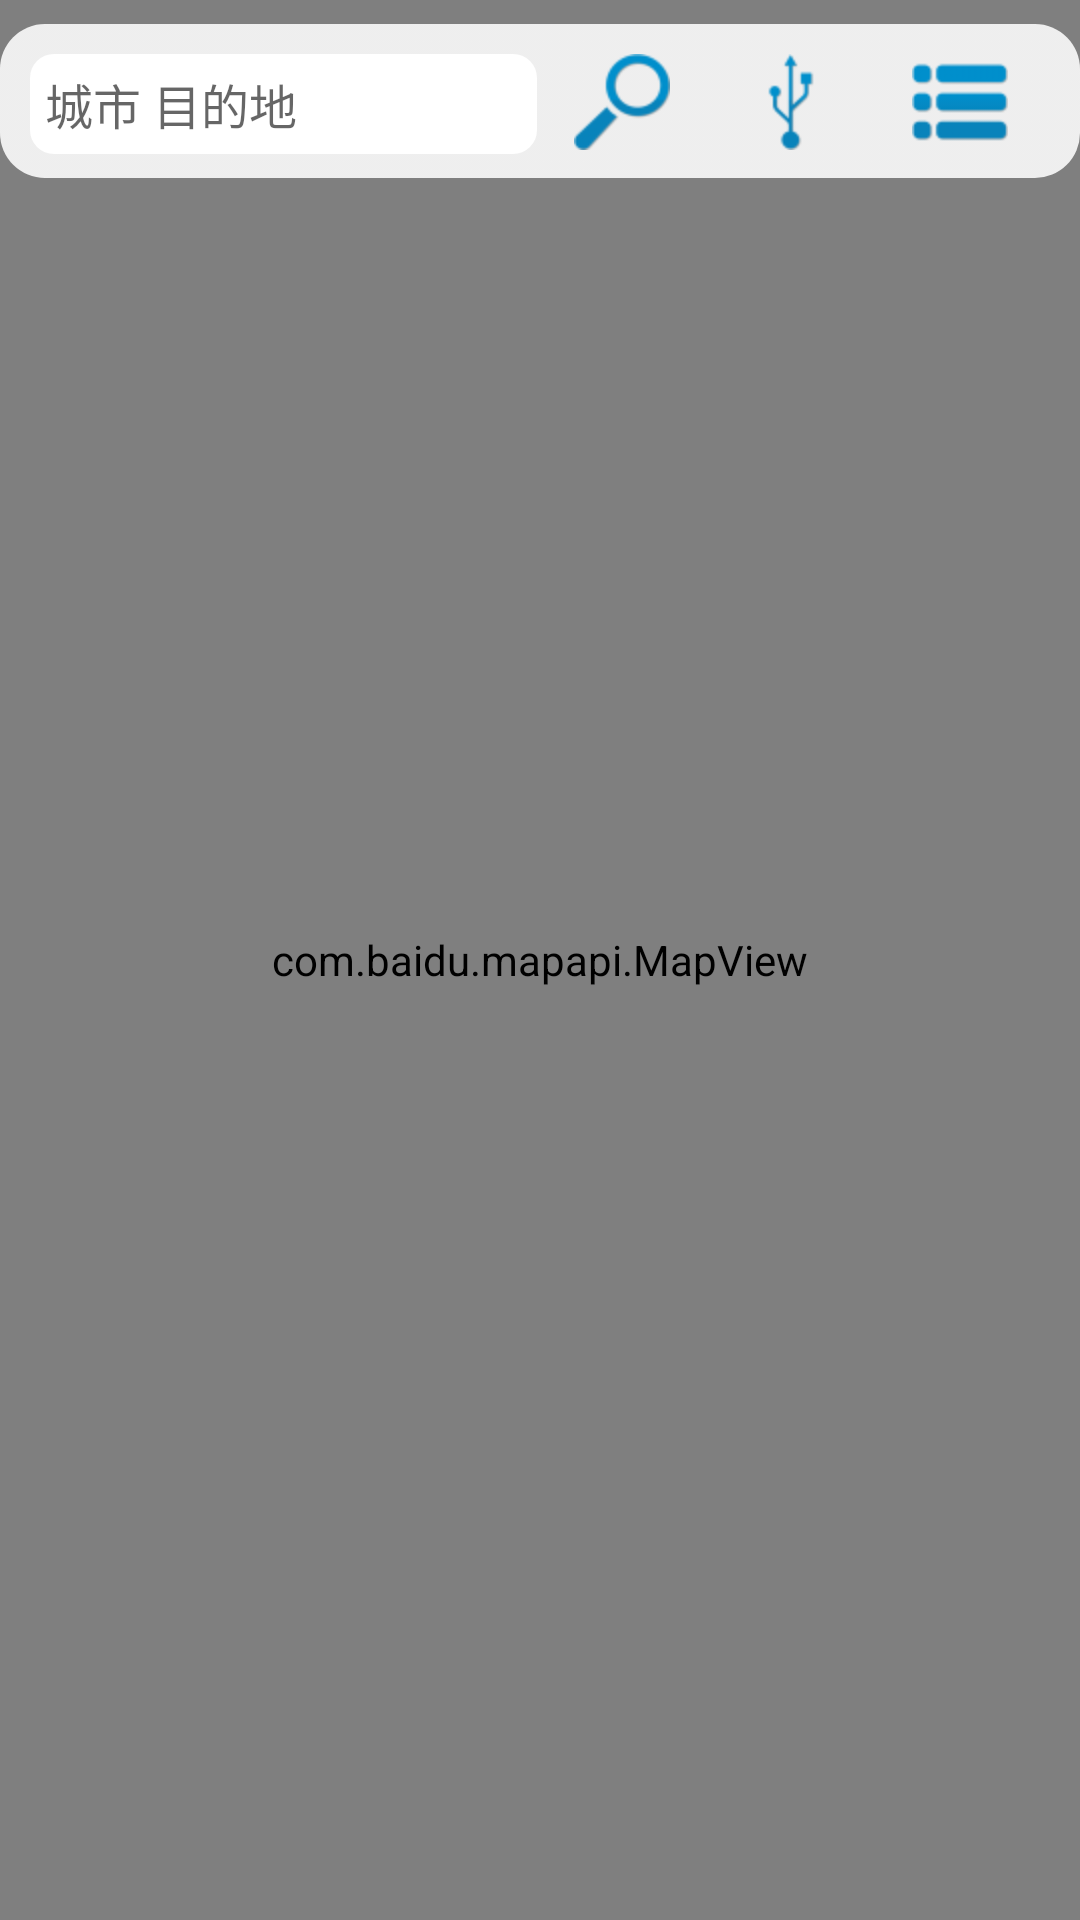

Reconstruct the res/layout file that produces this screen, plus the resources it refers to.
<!-- AndroidManifest.xml: fallback theme Theme.MaterialComponents.DayNight.NoActionBar -->
<!-- res/layout/activity_route_map.xml -->
<?xml version="1.0" encoding="utf-8"?>
<FrameLayout xmlns:android="http://schemas.android.com/apk/res/android"
    android:layout_width="match_parent"
    android:layout_height="match_parent"
    android:orientation="vertical" >
	<com.baidu.mapapi.MapView android:id="@+id/bmapsView"
		android:layout_width="fill_parent" 
		android:layout_height="fill_parent"
		android:clickable="true" />
    <LinearLayout 
        android:layout_width="match_parent"
        android:layout_height="wrap_content"
        android:background="@drawable/map_search_bg_selector"
        android:layout_marginTop="8dp"
        android:orientation="horizontal">
        <EditText
            android:id="@+id/etMapDst" 
            android:layout_width="0dp"
            android:layout_height="wrap_content"
            android:layout_weight="3"
            android:hint="@string/map_dst_hint"
            android:background="@drawable/map_search_dst_edit"
            android:singleLine="true"
            android:textSize="16sp"/>
        <ImageButton 
            android:id="@+id/ibMapSearch" 
            android:layout_width="0dp"
            android:layout_height="wrap_content"
            android:layout_weight="1"
            android:src="@drawable/map_search"
            android:background="#00ffffff"/>
         <ImageButton 
            android:id="@+id/ibMapRoute" 
            android:layout_width="0dp"
            android:layout_height="wrap_content"
            android:layout_weight="1"
            android:src="@drawable/map_route"
            android:background="#00ffffff"/>
         <ImageButton 
            android:id="@+id/ibMapInfo" 
            android:layout_width="0dp"
            android:layout_height="wrap_content"
            android:layout_weight="1"
            android:src="@drawable/map_list"
            android:background="#00ffffff"/>
    </LinearLayout>
</FrameLayout>
<!-- resources referenced by this layout -->
<resources>
  <!-- drawable map_list: png bitmap (drawable-hdpi, 1212 bytes) -->
  <!-- drawable map_route: png bitmap (drawable-hdpi, 1280 bytes) -->
  <!-- drawable map_search: png bitmap (drawable-hdpi, 1982 bytes) -->
  <!-- drawable map_search_bg_selector (drawable) -->
  <?xml version="1.0" encoding="utf-8"?>
  <selector xmlns:android="http://schemas.android.com/apk/res/android" >
      <item >
          <shape>
             <corners android:radius="15dp"/>
             <padding android:left="10dp" android:top="10dp" android:right="12dp" android:bottom="8dp"/>
             <gradient android:startColor="#f1f5f5f5" android:endColor="#f1f5f5f5"/>
          </shape>
      </item>
  </selector>
  <!-- drawable map_search_dst_edit (drawable) -->
  <?xml version="1.0" encoding="utf-8"?>
  <selector xmlns:android="http://schemas.android.com/apk/res/android" >
      <item >
          <shape>
             <corners android:radius="8dp"/>
             <gradient android:startColor="#ffffffff" android:endColor="#ffffffff"/>
             <padding android:left="5dp" android:top="5dp" android:right="5dp" android:bottom="5dp"/>
          </shape>
      </item>
  </selector>
  <string name="map_dst_hint">城市 目的地</string>
</resources>
